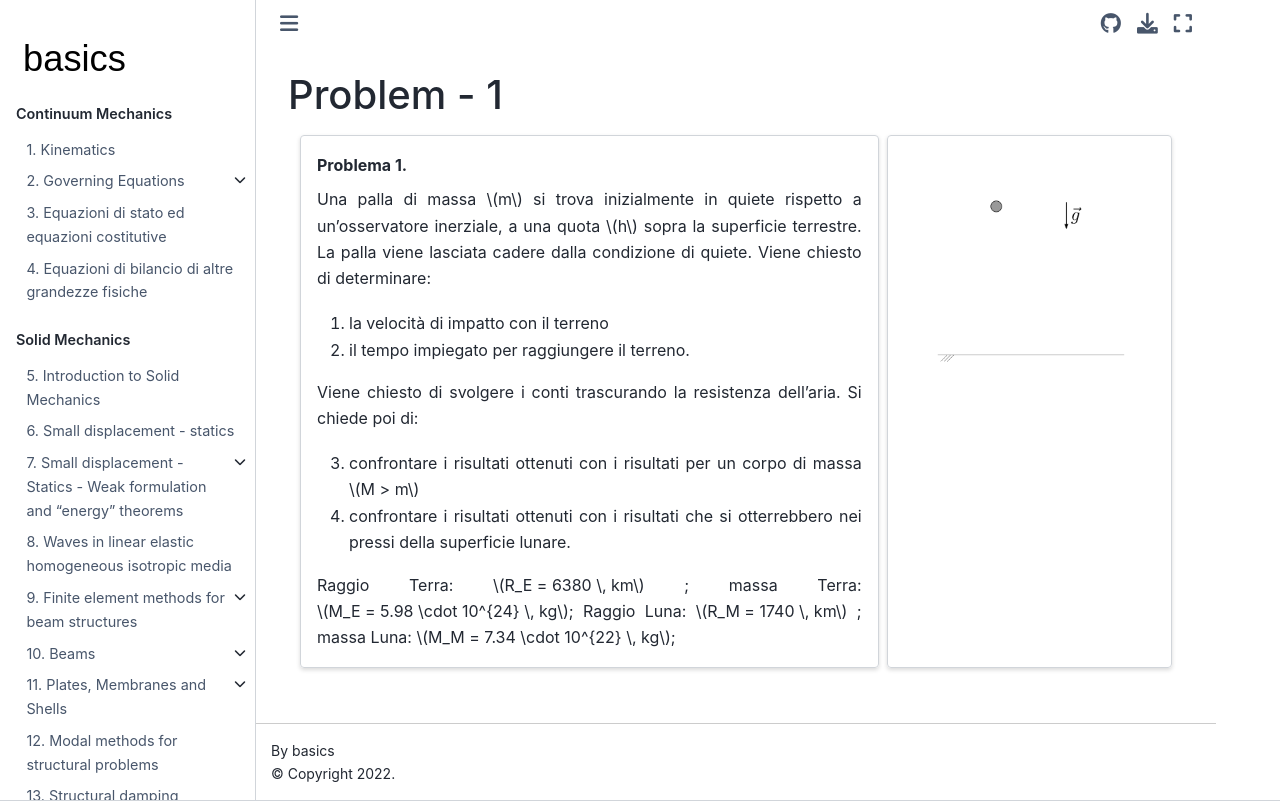

repository: Basics2022/bbooks-physics-continuum-mechanics · page: ch/solids/beams/problems/problem-1.html · generator: jekyll

(solid-mechanics:small-displacements:beams:problems:problem-01)=
# Problem - 1


````{only} html

<!-- Esercizio ************************************************************* -->
::::{grid}
:gutter: 2

:::{grid-item-card} Problema 1.
:columns: 8

Una palla di massa $m$ si trova inizialmente in quiete rispetto a un'osservatore inerziale, a una quota $h$ sopra la superficie terrestre.
La palla viene lasciata cadere dalla condizione di quiete. Viene chiesto di determinare:
1. la velocità di impatto con il terreno
2. il tempo impiegato per raggiungere il terreno.

Viene chiesto di svolgere i conti trascurando la resistenza dell'aria. Si chiede poi di:

3. confrontare i risultati ottenuti con i risultati per un corpo di massa $M > m$ 
4. confrontare i risultati ottenuti con i risultati che si otterrebbero nei pressi della superficie lunare.

Raggio Terra: $R_E = 6380 \, km$ ; massa Terra: $M_E = 5.98 \cdot 10^{24} \, kg$;
Raggio Luna:  $R_M = 1740 \, km$ ; massa Luna:  $M_M = 7.34 \cdot 10^{22} \, kg$;

:::

:::{grid-item-card} 
:columns: 4

![](../../../../media/dynamics/free-fall.png)
<!-- *Didascalia, se necessaria* -->
:::

::::


````

<!--
```{only} latex
$$
\begin{minipage}[t]{.55\textwidth}
  \vspace{0pt}
  \textbf{Problema 1.}
Una palla di massa $m$ si trova inizialmente in quiete rispetto a un'osservatore inerziale, a una quota $h$ sopra la superficie terrestre.
La palla viene lasciata cadere dalla condizione di quiete. Viene chiesto di determinare:
1. la velocità di impatto con il terreno
2. il tempo impiegato per raggiungere il terreno.

Viene chiesto di svolgere i conti trascurando la resistenza dell'aria. Si chiede poi di:
3. confrontare i risultati ottenuti con i risultati per un corpo di massa $M > m$ 
4. confrontare i risultati ottenuti con i risultati che si otterrebbero nei pressi della superficie lunare.

Raggio Terra: $R_E = 6380 \, km$ ; massa Terra: $M_E = 5.98 \cdot 10^{24} \, kg$;
Raggio Luna:  $R_M = 1740 \, km$ ; massa Luna:  $M_M = 7.34 \cdot 10^{22} \, kg$;
\end{minipage}
\hspace{.05\textwidth}
\begin{minipage}[t]{.40\textwidth}
  \vspace{0pt}
  \includegraphics[width=.95\textwidth]{../../media/dynamics/free-fall.png}
\end{minipage}
$$

**Soluzione.**


```
-->
